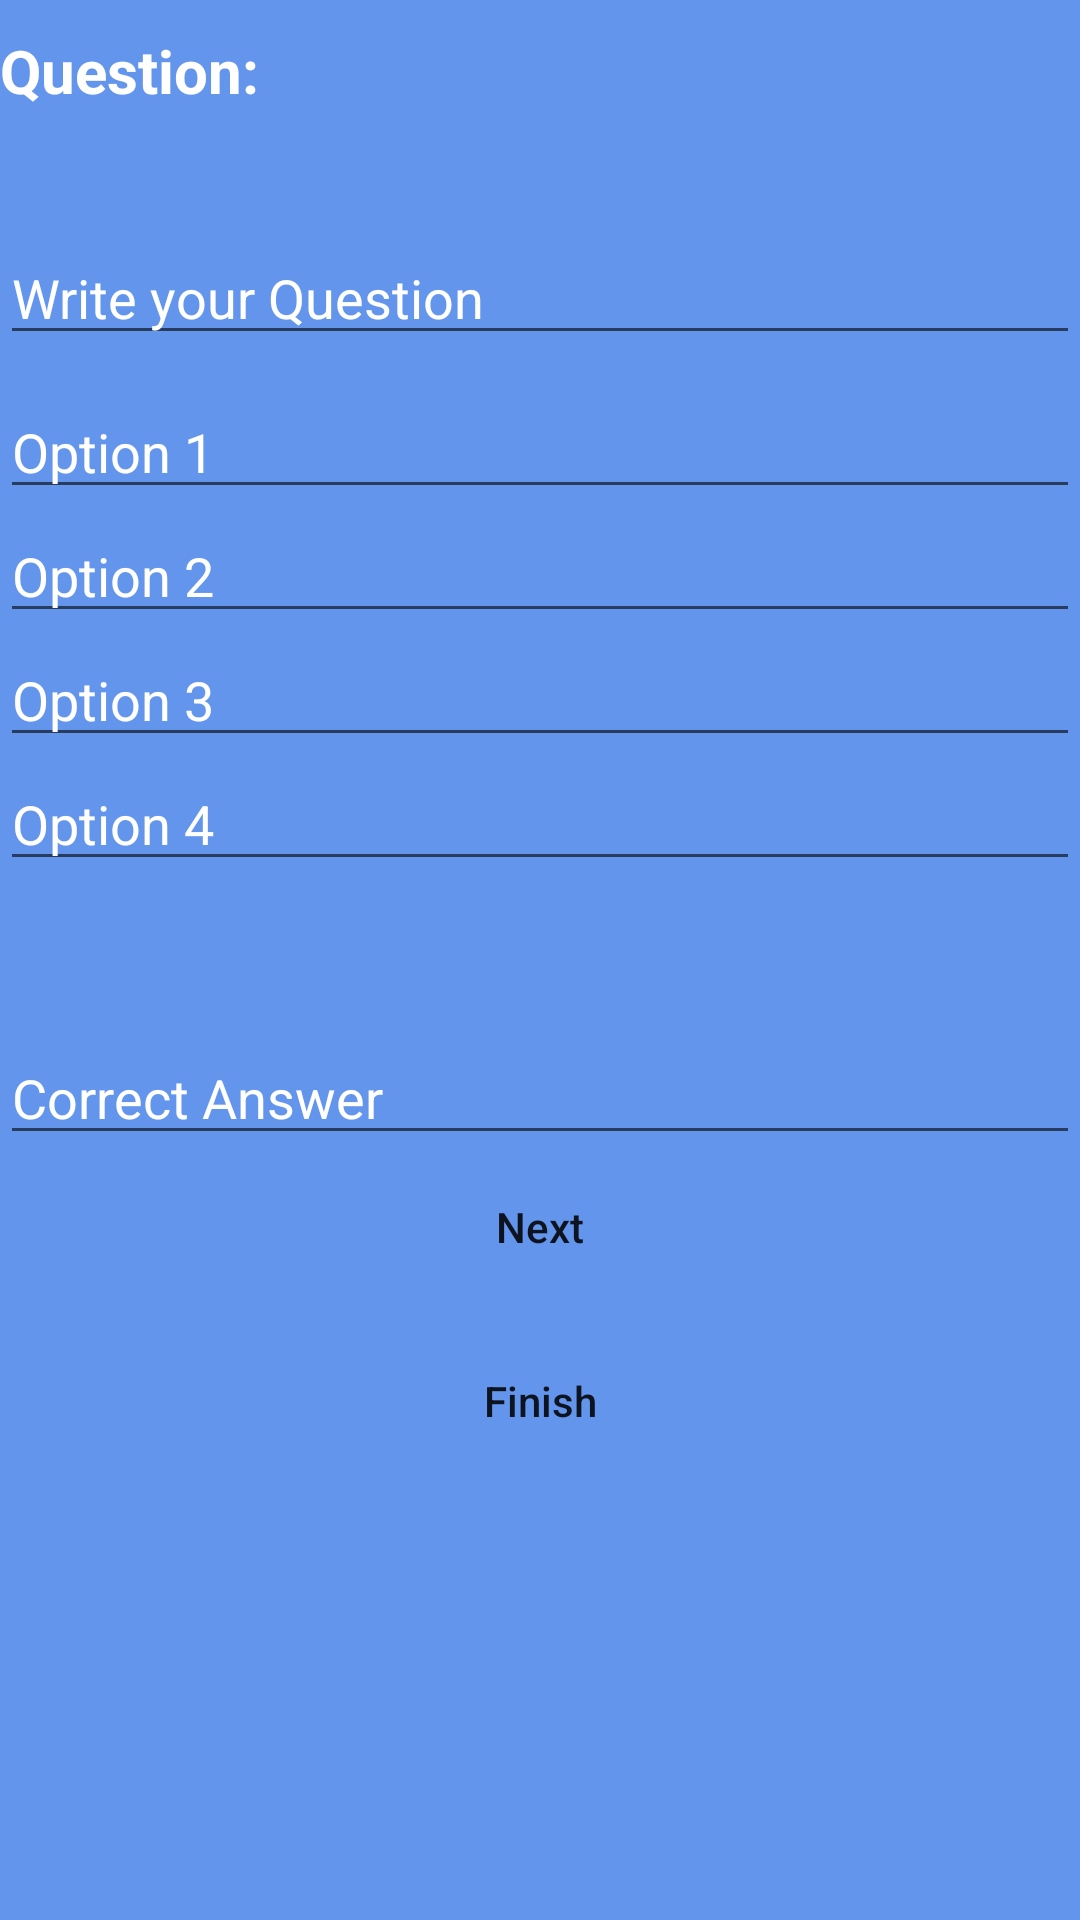

Produce the Android XML layout that renders to this screen, including the resource entries it uses.
<!-- AndroidManifest.xml: application theme Theme.OnlineQuiz -->
<!-- res/layout/activity_make_quiz.xml -->
<?xml version="1.0" encoding="utf-8"?>
<LinearLayout xmlns:android="http://schemas.android.com/apk/res/android"
    xmlns:app="http://schemas.android.com/apk/res-auto"
    xmlns:tools="http://schemas.android.com/tools"
    android:layout_width="match_parent"
    android:layout_height="match_parent"
    android:orientation="vertical"
    android:background="#6495ED"
    tools:context=".MakeQuiz">

    <TextView
        android:layout_width="match_parent"
        android:layout_height="wrap_content"
        android:text="Question:"
        android:textStyle="bold"
        android:textSize="20dp"
        android:textColor="@color/white"
        android:id="@+id/questionNumber"
        android:layout_marginTop="10dp"
        />

    <EditText
        android:layout_marginTop="40dp"
        android:layout_width="match_parent"
        android:layout_height="wrap_content"
        android:hint="Write your Question"
        android:textColor="@color/white"
        android:textColorHint="@color/white"
        android:id="@+id/question"
        />

    <LinearLayout
        android:layout_width="match_parent"
        android:layout_height="wrap_content"
        android:layout_marginTop="10dp"
        android:orientation="vertical"
        android:id="@+id/layoutMCQ">

        <LinearLayout
            android:layout_width="match_parent"
            android:layout_height="wrap_content"
            android:orientation="horizontal">
            <ImageView
                android:layout_marginTop="15dp"
                android:layout_width="wrap_content"
                android:layout_height="wrap_content"
                android:src="@drawable/baseline_question_answer_24"
                />
            <EditText
                android:layout_width="match_parent"
                android:layout_height="wrap_content"
                android:id="@+id/option1"
                android:textColor="@color/white"
                android:textColorHint="@color/white"
                android:hint="Option 1"
                />

        </LinearLayout>
        <LinearLayout
            android:layout_width="match_parent"
            android:layout_height="wrap_content"
            android:orientation="horizontal">
            <ImageView
                android:layout_marginTop="15dp"
                android:layout_width="wrap_content"
                android:layout_height="wrap_content"
                android:src="@drawable/baseline_question_answer_24"
                />
            <EditText
                android:layout_width="match_parent"
                android:layout_height="wrap_content"
                android:textColorHint="@color/white"
                android:textColor="@color/white"
                android:id="@+id/option2"
                android:hint="Option 2"
                />

        </LinearLayout>
        <LinearLayout
            android:layout_width="match_parent"
            android:layout_height="wrap_content"
            android:orientation="horizontal">
            <ImageView
                android:layout_marginTop="15dp"
                android:layout_width="wrap_content"
                android:layout_height="wrap_content"
                android:src="@drawable/baseline_question_answer_24"
                />
            <EditText
                android:layout_width="match_parent"
                android:layout_height="wrap_content"
                android:id="@+id/option3"
                android:textColor="@color/white"
                android:textColorHint="@color/white"
                android:hint="Option 3"
                />

        </LinearLayout>
        <LinearLayout
            android:layout_width="match_parent"
            android:layout_height="wrap_content"
            android:orientation="horizontal">
            <ImageView
                android:layout_marginTop="15dp"
                android:layout_width="wrap_content"
                android:layout_height="wrap_content"
                android:src="@drawable/baseline_question_answer_24"
                />
            <EditText
                android:layout_width="match_parent"
                android:layout_height="wrap_content"
                android:id="@+id/option4"
                android:textColorHint="@color/white"
                android:textColor="@color/white"
                android:hint="Option 4"
                />

        </LinearLayout>

    </LinearLayout>
    <LinearLayout
        android:layout_width="match_parent"
        android:layout_height="wrap_content"
        android:id="@+id/tfLayout"
        android:visibility="gone">
        <CheckBox
            android:layout_width="wrap_content"
            android:layout_height="wrap_content"
            android:id="@+id/trueChk"
            />
        <TextView
            android:layout_width="wrap_content"
            android:layout_height="wrap_content"
            android:text="True"
            android:textStyle="bold"
            android:textSize="16dp"/>
        <CheckBox
            android:layout_width="wrap_content"
            android:layout_height="wrap_content"
            android:id="@+id/falseChk"
            />
        <TextView
            android:layout_width="wrap_content"
            android:layout_height="wrap_content"
            android:text="False"
            android:textStyle="bold"
            android:textSize="16dp"/>

    </LinearLayout>

    <EditText
        android:layout_width="match_parent"
        android:layout_height="wrap_content"
        android:hint="Correct Answer"
        android:textColor="@color/white"
        android:textColorHint="@color/white"
        android:id="@+id/correct"
        android:layout_marginTop="50dp"
        />
    <LinearLayout
        android:layout_width="match_parent"
        android:gravity="center_horizontal"
        android:layout_height="wrap_content"
        android:orientation="vertical">
        <Button
            android:layout_width="wrap_content"
            android:layout_height="wrap_content"
            android:text="Next"
            android:id="@+id/nextQuesBTN"
            android:background="@drawable/rounded_button"
            android:textAllCaps="false"/>
        <Button
            android:layout_width="wrap_content"
            android:layout_height="wrap_content"
            android:id="@+id/finishBTN"
            android:layout_marginTop="10dp"
            android:text="Finish"
            android:background="@drawable/rounded_button"
            android:textAllCaps="false"/>



    </LinearLayout>

</LinearLayout>
<!-- resources referenced by this layout -->
<resources>
  <color name="white">#FFFFFFFF</color>
  <style name="Theme.OnlineQuiz" parent="Theme.MaterialComponents.DayNight.NoActionBar">
          
          <item name="colorPrimary">@color/purple_500</item>
          <item name="colorPrimaryVariant">@color/purple_700</item>
          <item name="colorOnPrimary">@color/white</item>
          
          <item name="colorSecondary">@color/teal_200</item>
          <item name="colorSecondaryVariant">@color/teal_700</item>
          <item name="colorOnSecondary">@color/black</item>
          
          <item name="android:statusBarColor">?attr/colorPrimaryVariant</item>
          
      </style>
  <color name="purple_500">#FF6200EE</color>
  <color name="purple_700">#FF3700B3</color>
  <color name="teal_200">#FF03DAC5</color>
  <color name="teal_700">#FF018786</color>
  <color name="black">#FF000000</color>
</resources>
